Run: headless pygame with SDL's dummy video driver; simulated clock (each Clock.tick advances the game by its frame time, no real sleeping); random seed 0; keys injected as events and as key.get_pressed() state; no mouse input; restart key C tapped at the start of phases 3 and 4.
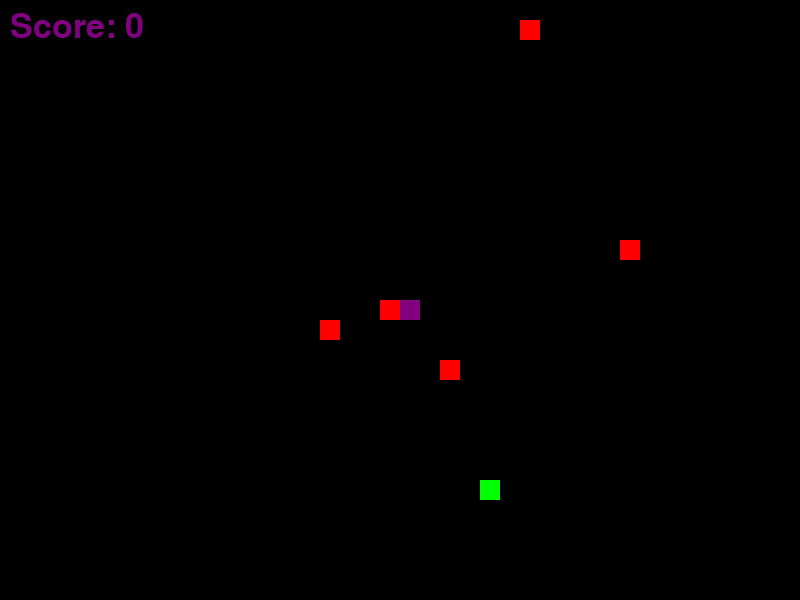
Frame 1 of 4 · flips 1–60 · no input
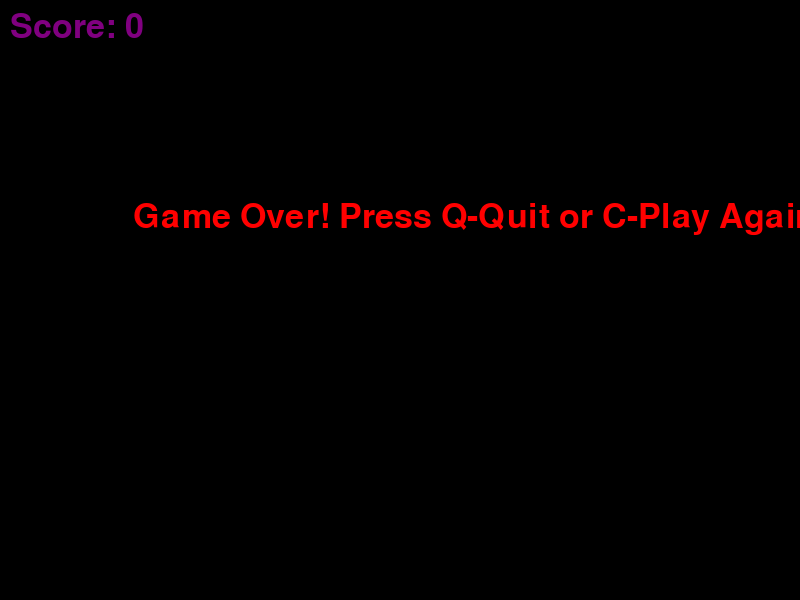
Frame 2 of 4 · flips 61–180 · tapped SPACE, RETURN · held RIGHT (→), D
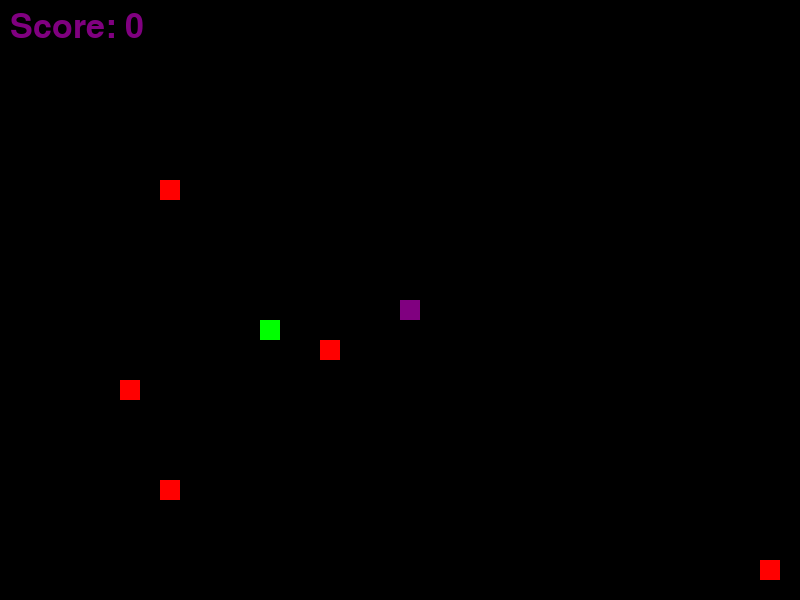
Frame 3 of 4 · flips 181–300 · tapped C · held DOWN (↓), S
Frame 4 of 4 · flips 301–420 · tapped C · held LEFT (←), A, UP (↑), W · screen same as frame 2, image omitted

The pygame program that drew these frames:

import pygame
import time
import random

pygame.init()

PURPLE = (128, 0, 128)
WHITE = (255, 255, 255)
BLACK = (0, 0, 0)
RED = (255, 0, 0)
BLUE = (0, 0, 255)
GREEN = (0, 255, 0)
YELLOW = (255, 255, 0)

WIDTH = 800
HEIGHT = 600

BLOCK_SIZE = 20
BASE_SPEED = 10

window = pygame.display.set_mode((WIDTH, HEIGHT))
pygame.display.set_caption("Purple Snake")
clock = pygame.time.Clock()

font = pygame.font.SysFont(None, 50)

def draw_snake(snake_list):
    for block in snake_list:
        pygame.draw.rect(window, PURPLE, [block[0], block[1], BLOCK_SIZE, BLOCK_SIZE])

def message(msg, color, position):
    text = font.render(msg, True, color)
    window.blit(text, position)

def show_score(score):
    score_text = font.render(f"Score: {score}", True, PURPLE)
    window.blit(score_text, [10, 10])

def game():
    game_active = True
    game_over = False
    
    x = WIDTH // 2
    y = HEIGHT // 2
    x_change = 0
    y_change = 0
    snake_list = []
    snake_length = 1
    speed = BASE_SPEED
    
    food_x = random.randrange(0, WIDTH - BLOCK_SIZE, BLOCK_SIZE)
    food_y = random.randrange(0, HEIGHT - BLOCK_SIZE, BLOCK_SIZE)
    
    obstacles = [[random.randrange(0, WIDTH - BLOCK_SIZE, BLOCK_SIZE),
                  random.randrange(0, HEIGHT - BLOCK_SIZE, BLOCK_SIZE)] for _ in range(5)]
    
    while game_active:
        while game_over:
            window.fill(BLACK)
            message("Game Over! Press Q-Quit or C-Play Again", RED, (WIDTH // 6, HEIGHT // 3))
            show_score(snake_length - 1)
            pygame.display.update()
            
            for event in pygame.event.get():
                if event.type == pygame.KEYDOWN:
                    if event.key == pygame.K_q:
                        game_active = False
                        game_over = False
                    elif event.key == pygame.K_c:
                        return game()

        for event in pygame.event.get():
            if event.type == pygame.QUIT:
                game_active = False
            elif event.type == pygame.KEYDOWN:
                if event.key == pygame.K_LEFT and x_change == 0:
                    x_change = -BLOCK_SIZE
                    y_change = 0
                elif event.key == pygame.K_RIGHT and x_change == 0:
                    x_change = BLOCK_SIZE
                    y_change = 0
                elif event.key == pygame.K_UP and y_change == 0:
                    y_change = -BLOCK_SIZE
                    x_change = 0
                elif event.key == pygame.K_DOWN and y_change == 0:
                    y_change = BLOCK_SIZE
                    x_change = 0
                elif event.key == pygame.K_t:  # Teletransportación
                    x = random.randrange(0, WIDTH - BLOCK_SIZE, BLOCK_SIZE)
                    y = random.randrange(0, HEIGHT - BLOCK_SIZE, BLOCK_SIZE)

        x += x_change
        y += y_change
        
        if x >= WIDTH or x < 0 or y >= HEIGHT or y < 0:
            game_over = True
        
        window.fill(BLACK)
        pygame.draw.rect(window, GREEN, [food_x, food_y, BLOCK_SIZE, BLOCK_SIZE])
        
        for obs in obstacles:
            pygame.draw.rect(window, RED, [obs[0], obs[1], BLOCK_SIZE, BLOCK_SIZE])
            if x == obs[0] and y == obs[1]:
                game_over = True
        
        snake_head = [x, y]
        snake_list.append(snake_head)
        if len(snake_list) > snake_length:
            del snake_list[0]
        
        for block in snake_list[:-1]:
            if block == snake_head:
                game_over = True
        
        draw_snake(snake_list)
        show_score(snake_length - 1)
        pygame.display.update()
        
        if x == food_x and y == food_y:
            food_x = random.randrange(0, WIDTH - BLOCK_SIZE, BLOCK_SIZE)
            food_y = random.randrange(0, HEIGHT - BLOCK_SIZE, BLOCK_SIZE)
            snake_length += 1
            speed += 1
        
        clock.tick(speed)
    
    pygame.quit()
    quit()

game()
